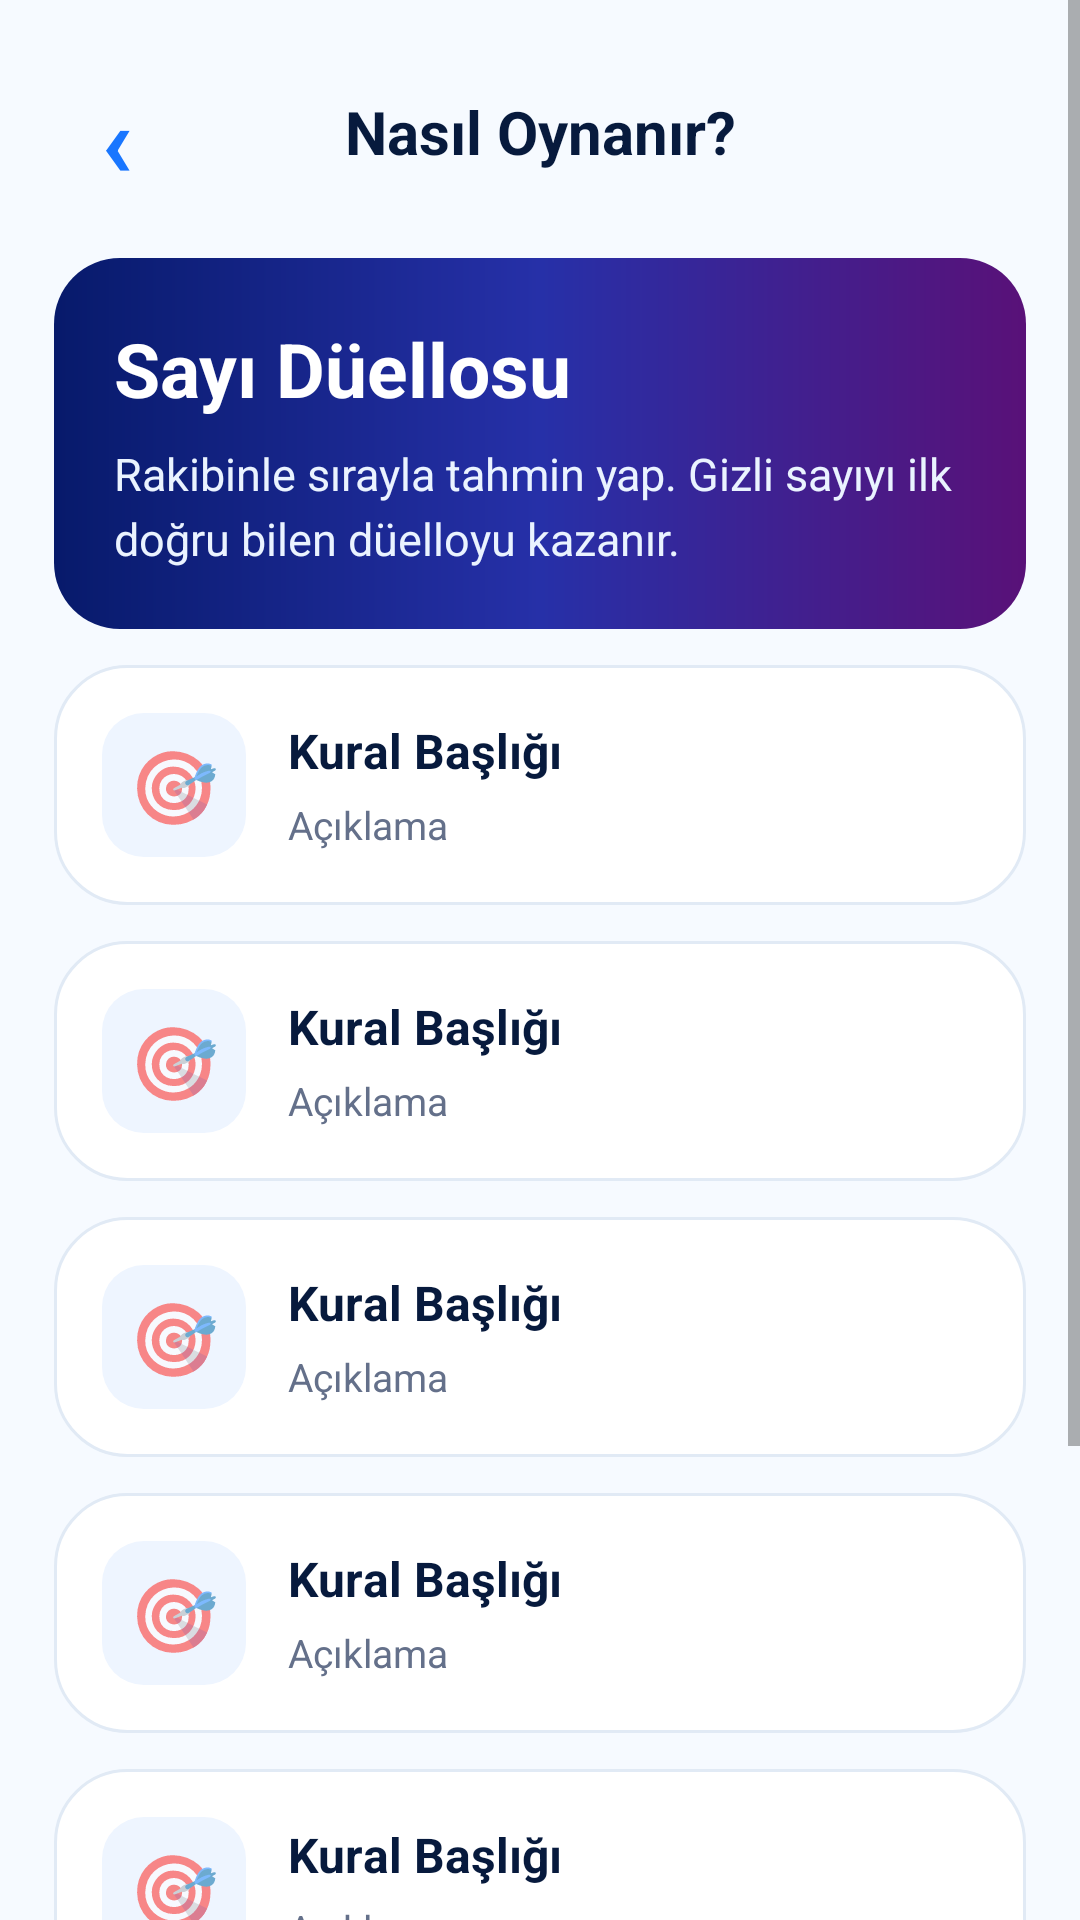

Reconstruct the res/layout file that produces this screen, plus the resources it refers to.
<!-- AndroidManifest.xml: activity theme AppTheme.NoActionBar -->
<!-- res/layout/activity_duel_how_to_play.xml -->
<?xml version="1.0" encoding="utf-8"?>
<ScrollView xmlns:android="http://schemas.android.com/apk/res/android"
    android:layout_width="match_parent"
    android:layout_height="match_parent"
    android:background="@color/bg_main"
    android:fillViewport="true"
    android:overScrollMode="never">

    <LinearLayout
        android:layout_width="match_parent"
        android:layout_height="wrap_content"
        android:orientation="vertical"
        android:padding="18dp">

        <LinearLayout
            android:layout_width="match_parent"
            android:layout_height="52dp"
            android:gravity="center_vertical"
            android:orientation="horizontal">

            <TextView
                android:id="@+id/btnBack"
                android:layout_width="42dp"
                android:layout_height="42dp"
                android:gravity="center"
                android:text="‹"
                android:textColor="@color/primary_blue"
                android:textSize="34sp"
                android:textStyle="bold" />

            <TextView
                android:layout_width="0dp"
                android:layout_height="wrap_content"
                android:layout_weight="1"
                android:gravity="center"
                android:text="Nasıl Oynanır?"
                android:textColor="@color/text_dark"
                android:textSize="20sp"
                android:textStyle="bold" />

            <View
                android:layout_width="42dp"
                android:layout_height="42dp" />
        </LinearLayout>

        <LinearLayout
            android:layout_width="match_parent"
            android:layout_height="wrap_content"
            android:layout_marginTop="16dp"
            android:background="@drawable/bg_zeka_gradient"
            android:orientation="vertical"
            android:padding="20dp">

            <TextView
                android:layout_width="match_parent"
                android:layout_height="wrap_content"
                android:text="Sayı Düellosu"
                android:textColor="@color/white"
                android:textSize="25sp"
                android:textStyle="bold" />

            <TextView
                android:layout_width="match_parent"
                android:layout_height="wrap_content"
                android:layout_marginTop="8dp"
                android:lineSpacingExtra="4dp"
                android:text="Rakibinle sırayla tahmin yap. Gizli sayıyı ilk doğru bilen düelloyu kazanır."
                android:textColor="#EAF3FF"
                android:textSize="15sp" />
        </LinearLayout>

        <include
            android:id="@+id/ruleGoal"
            layout="@layout/item_duel_rule" />

        <include
            android:id="@+id/ruleTurn"
            layout="@layout/item_duel_rule" />

        <include
            android:id="@+id/rulePlus"
            layout="@layout/item_duel_rule" />

        <include
            android:id="@+id/ruleMinus"
            layout="@layout/item_duel_rule" />

        <include
            android:id="@+id/ruleWrong"
            layout="@layout/item_duel_rule" />

        <include
            android:id="@+id/rulePoint"
            layout="@layout/item_duel_rule" />

        <TextView
            android:id="@+id/btnStartDuel"
            android:layout_width="match_parent"
            android:layout_height="52dp"
            android:layout_marginTop="18dp"
            android:background="@drawable/bg_button_primary_round"
            android:gravity="center"
            android:text="Düelloya Başla  ›"
            android:textColor="@color/white"
            android:textSize="16sp"
            android:textStyle="bold" />

    </LinearLayout>
</ScrollView>
<!-- res/layout/item_duel_rule.xml (included above) -->
<?xml version="1.0" encoding="utf-8"?>
<LinearLayout xmlns:android="http://schemas.android.com/apk/res/android"
    android:layout_width="match_parent"
    android:layout_height="wrap_content"
    android:layout_marginTop="12dp"
    android:background="@drawable/bg_main_card"
    android:gravity="center_vertical"
    android:orientation="horizontal"
    android:padding="16dp">

    <TextView
        android:id="@+id/tvRuleIcon"
        android:layout_width="48dp"
        android:layout_height="48dp"
        android:background="@drawable/bg_icon_soft"
        android:gravity="center"
        android:text="🎯"
        android:textSize="24sp" />

    <LinearLayout
        android:layout_width="0dp"
        android:layout_height="wrap_content"
        android:layout_marginStart="14dp"
        android:layout_weight="1"
        android:orientation="vertical">

        <TextView
            android:id="@+id/tvRuleTitle"
            android:layout_width="match_parent"
            android:layout_height="wrap_content"
            android:text="Kural Başlığı"
            android:textColor="@color/text_dark"
            android:textSize="16sp"
            android:textStyle="bold" />

        <TextView
            android:id="@+id/tvRuleDesc"
            android:layout_width="match_parent"
            android:layout_height="wrap_content"
            android:layout_marginTop="5dp"
            android:lineSpacingExtra="3dp"
            android:text="Açıklama"
            android:textColor="@color/text_gray"
            android:textSize="13sp" />

    </LinearLayout>

</LinearLayout>
<!-- resources referenced by this layout -->
<resources>
  <color name="bg_main">#F6FAFF</color>
  <color name="primary_blue">#1976FF</color>
  <color name="text_dark">#071A3D</color>
  <color name="text_gray">#64708A</color>
  <color name="white">#FFFFFF</color>
  <!-- drawable bg_button_primary_round (drawable) -->
  <?xml version="1.0" encoding="utf-8"?>
  <shape xmlns:android="http://schemas.android.com/apk/res/android">
      <solid android:color="@color/primary_blue"/>
      <corners android:radius="19dp"/>
  </shape>
  <!-- drawable bg_icon_soft (drawable) -->
  <shape xmlns:android="http://schemas.android.com/apk/res/android">
      <solid android:color="#EEF5FF"/>
      <corners android:radius="14dp"/>
  </shape>
  <!-- drawable bg_main_card (drawable) -->
  <shape xmlns:android="http://schemas.android.com/apk/res/android">
      <solid android:color="@color/white"/>
      <corners android:radius="24dp"/>
      <stroke android:width="1dp" android:color="#E1EAF5"/>
  </shape>
  <!-- drawable bg_zeka_gradient (drawable) -->
  <shape xmlns:android="http://schemas.android.com/apk/res/android">
      <gradient
          android:startColor="#071A6B"
          android:centerColor="#2630A8"
          android:endColor="#591178"
          android:angle="0"/>
      <corners android:radius="22dp"/>
  </shape>
  <style name="AppTheme.NoActionBar">
          <item name="windowActionBar">false</item>
          <item name="windowNoTitle">true</item>
      </style>
</resources>
